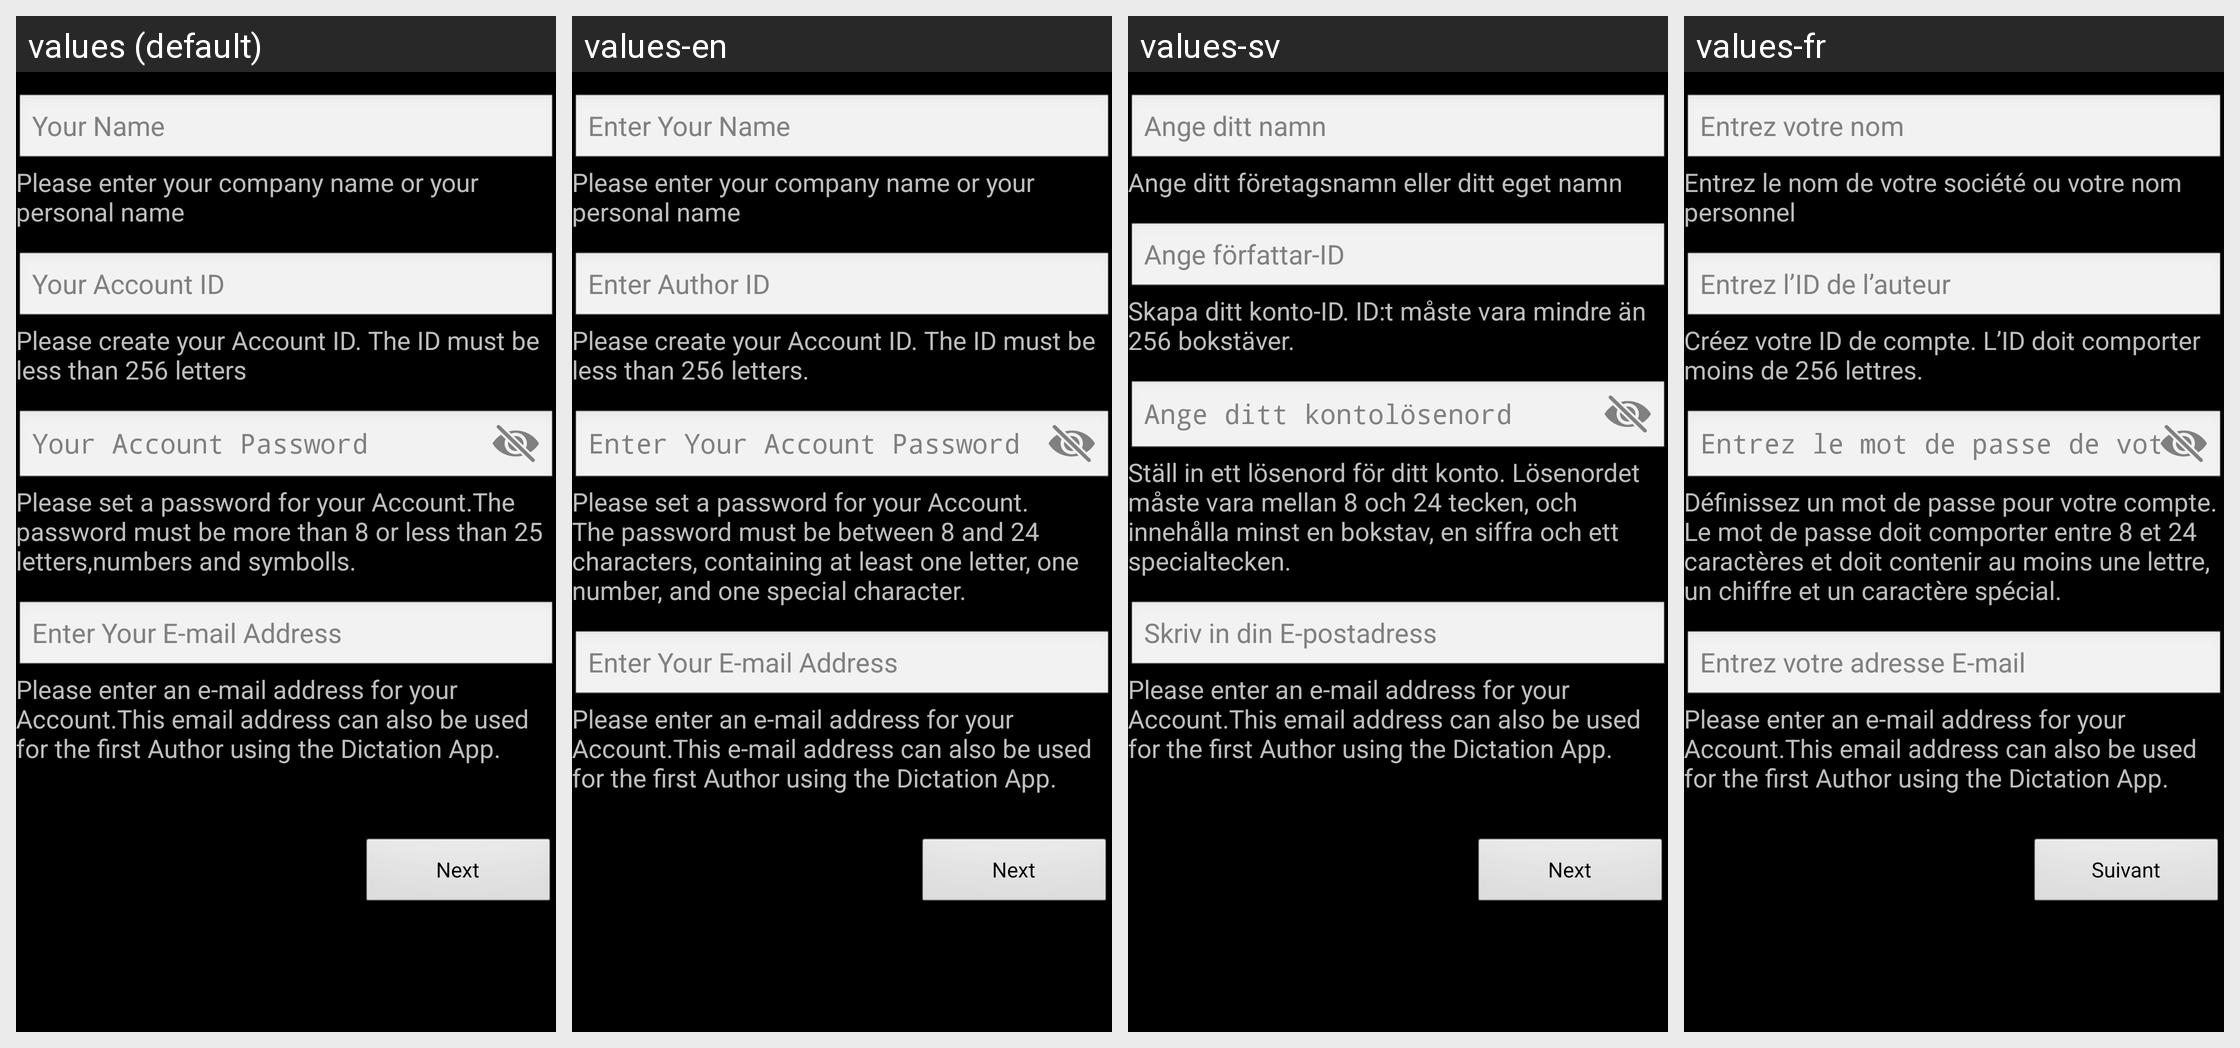

Strings drawn on this Android screen and how each of the app's shown locales translates them:
Android screen res/layout/reg_wizard_one.xml rendered under 4 locales, left to right: values (default), values-en, values-sv, values-fr. Device: Nexus 5 (rendered at 1080×1920; each locale shown at half size, 540×960, under a caption strip naming it); theme AppTheme.
Other locales in the repository, not shown: values-cs, values-de, values-es.
Strings drawn on this screen, with the default value and each locale's value (text and hints the layout hard-codes, and strings that could not be matched under every locale, appear in the picture but are not listed):

name_per_txt
  values: Please enter your company name or your personal name
  values-en: Please enter your company name or your personal name
  values-sv: Ange ditt företagsnamn eller ditt eget namn
  values-fr: Entrez le nom de votre société ou votre nom personnel

enter_email_hint
  values: Enter Your E-mail Address
  values-en: Enter Your E-mail Address
  values-sv: Skriv in din E-postadress
  values-fr: Entrez votre adresse E-mail

next_btn
  values: Next
  values-en: Next
  values-sv: Next
  values-fr: Suivant
